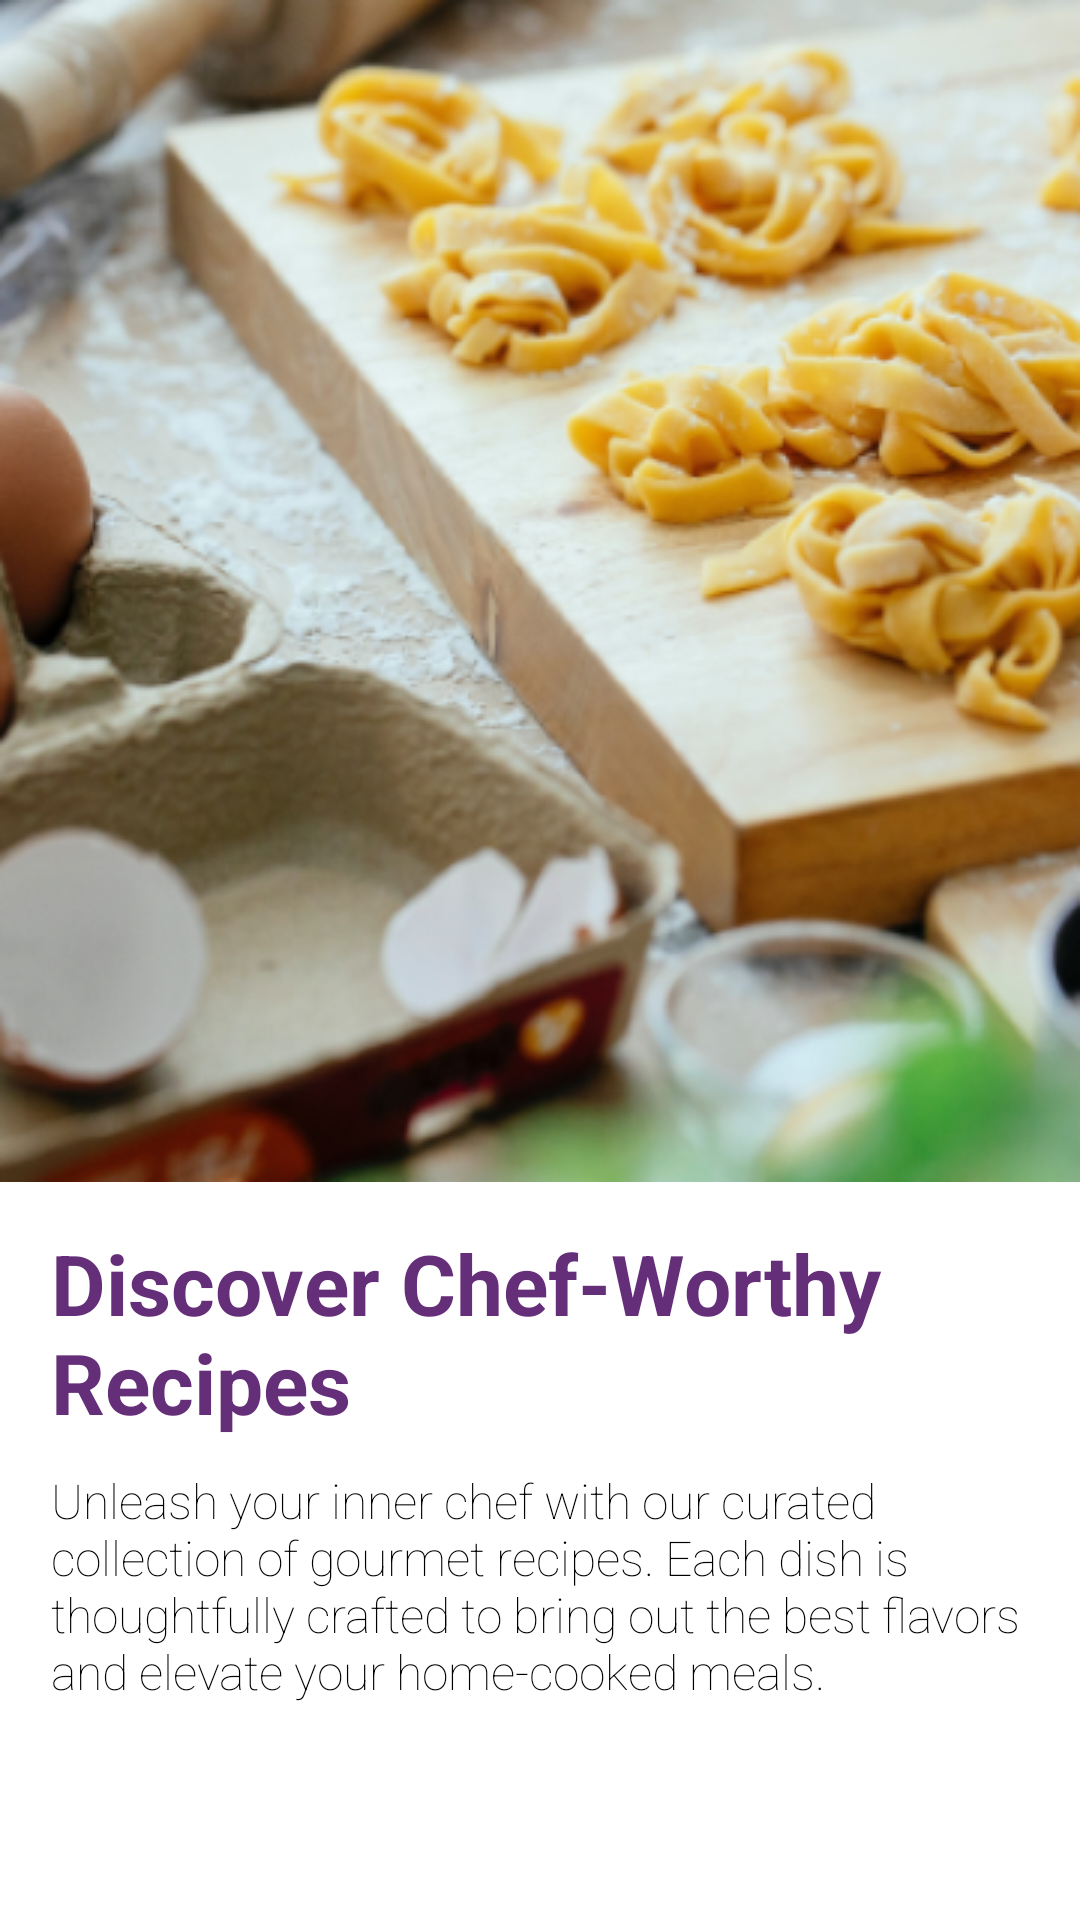

Layout XML and referenced resources for this Android screen:
<!-- AndroidManifest.xml: application theme Theme.Recipe -->
<!-- res/layout/fragment_second_s_creen.xml -->
<?xml version="1.0" encoding="utf-8"?>
<FrameLayout xmlns:android="http://schemas.android.com/apk/res/android"
    xmlns:tools="http://schemas.android.com/tools"
    android:layout_width="match_parent"
    android:layout_height="match_parent"
    tools:context=".ui.onboarding.screens.FirstScreen.FirstScreenFragment">


    <LinearLayout
        android:layout_width="match_parent"
        android:layout_height="match_parent"
        android:orientation="vertical">
        
        <ImageView
            android:layout_width="match_parent"
            android:layout_height="wrap_content"
            android:scaleType="fitXY"
            android:src="@drawable/page_two"/>
        
        <TextView
            android:layout_width="match_parent"
            android:layout_height="wrap_content"
            android:textSize="28sp"
            android:layout_marginStart="17dp"
            android:layout_marginEnd="30dp"
            android:layout_marginTop="15dp"
            android:textStyle="bold"
            android:textColor="@color/purple_shade"
            android:text="Discover Chef-Worthy Recipes "/>
        
        <TextView
            android:layout_width="wrap_content"
            android:layout_height="wrap_content"
            android:textSize="16sp"
            android:layout_marginHorizontal="17dp"
            android:layout_marginVertical="10dp"
            android:textColor="@color/black"
            android:fontFamily="sans-serif-thin"
            android:text="Unleash your inner chef with our curated collection of gourmet recipes. Each dish is thoughtfully crafted to bring out the best flavors and elevate your home-cooked meals."/>
    </LinearLayout>

</FrameLayout>
<!-- resources referenced by this layout -->
<resources>
  <color name="black">#FF000000</color>
  <color name="purple_shade">#652E79</color>
  <!-- drawable page_two: png bitmap (drawable, 240087 bytes) -->
  <style name="Theme.Recipe" parent="Theme.MaterialComponents.DayNight.DarkActionBar">
          
          <item name="colorPrimary">@color/purple_500</item>
          <item name="colorPrimaryVariant">@color/purple_700</item>
          <item name="colorOnPrimary">@color/white</item>
          
          <item name="colorSecondary">@color/teal_200</item>
          <item name="colorSecondaryVariant">@color/teal_700</item>
          <item name="colorOnSecondary">@color/black</item>
          
          <item name="android:statusBarColor">?attr/colorPrimaryVariant</item>
          
      </style>
  <color name="purple_500">#FF6200EE</color>
  <color name="purple_700">#652E79</color>
  <color name="white">#FFFFFFFF</color>
  <color name="teal_200">#FF03DAC5</color>
  <color name="teal_700">#FF018786</color>
</resources>
